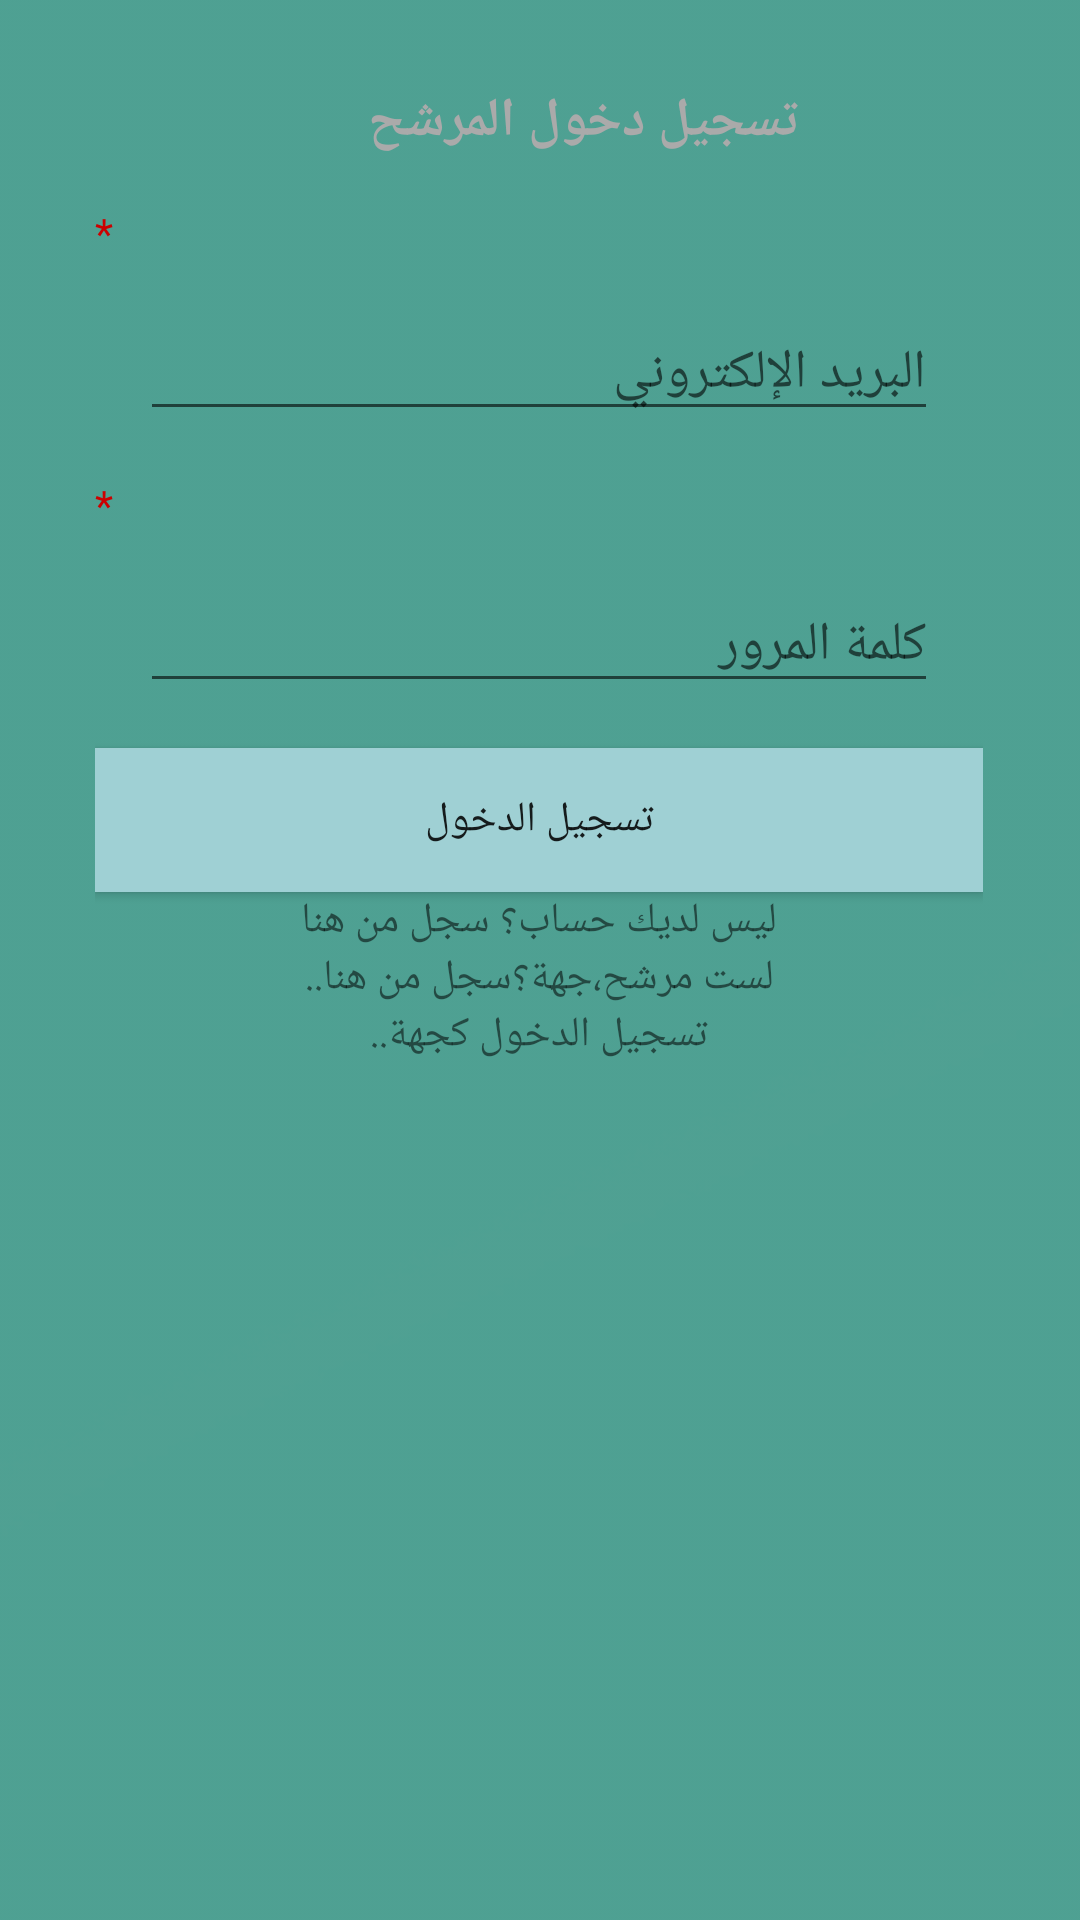

Reconstruct the res/layout file that produces this screen, plus the resources it refers to.
<!-- AndroidManifest.xml: application theme AppTheme -->
<!-- res/layout/activity_login.xml -->
<?xml version="1.0" encoding="utf-8"?>
<android.support.constraint.ConstraintLayout xmlns:android="http://schemas.android.com/apk/res/android"
    xmlns:tools="http://schemas.android.com/tools"
    xmlns:app="http://schemas.android.com/apk/res-auto"
    android:layout_width="match_parent"
    android:layout_height="match_parent"
    tools:context="com.example.hp.hireme.HIREME"
    tools:layout_editor_absoluteY="89dp"
    tools:layout_editor_absoluteX="0dp"
    android:background="@drawable/qq"
    >

    <LinearLayout
        android:layout_width="296dp"

        android:layout_height="581dp"
        android:layout_centerVertical="true"
        android:layout_marginBottom="8dp"
        android:layout_marginLeft="8dp"
        android:layout_marginRight="8dp"
        android:layout_marginTop="8dp"
        android:orientation="vertical"
        android:paddingTop="10dp"
        android:textAlignment="gravity"
        app:layout_constraintBottom_toBottomOf="parent"
        app:layout_constraintHorizontal_bias="0.494"
        app:layout_constraintLeft_toLeftOf="parent"
        app:layout_constraintRight_toRightOf="parent"
        app:layout_constraintTop_toTopOf="parent"
        app:layout_constraintVertical_bias="0.0">

        <TextView
            android:id="@+id/textviewLogIn"
            android:layout_width="match_parent"
            android:layout_height="50dp"
            android:paddingLeft="30dp"
            android:paddingTop="10dp"
            android:text="تسجيل دخول المرشح"
            android:textAlignment="center"
            android:textColor="@android:color/darker_gray"
            android:textSize="18sp"
            android:textStyle="bold"
            tools:layout_editor_absoluteX="16dp"
            tools:layout_editor_absoluteY="16dp" />

        <TextView
            android:id="@+id/textView11"
            android:layout_width="match_parent"
            android:layout_height="wrap_content"
            android:text="*"
            android:textColor="@android:color/holo_red_dark"
            tools:layout_editor_absoluteX="57dp"
            tools:layout_editor_absoluteY="153dp" />

        <EditText
            android:id="@+id/editTextEmail"
            android:layout_width="match_parent"
            android:layout_height="wrap_content"
            android:layout_margin="15dp"
            android:layout_marginBottom="15dp"
            android:layout_marginEnd="15dp"
            android:layout_marginLeft="15dp"
            android:layout_marginRight="15dp"
            android:layout_marginStart="15dp"
            android:layout_marginTop="15dp"
            android:hint="البريد الإلكتروني"
            android:inputType="textEmailAddress"
            android:selectAllOnFocus="false"
            android:singleLine="false"
            android:textAlignment="textStart"
            android:textAllCaps="true"
            />

        <TextView
            android:id="@+id/textView12"
            android:layout_width="match_parent"
            android:layout_height="wrap_content"
            android:text="*"
            android:textColor="@android:color/holo_red_dark"
            tools:layout_editor_absoluteX="59dp"
            tools:layout_editor_absoluteY="72dp" />

        <EditText
            android:inputType="textPassword"
            android:id="@+id/editTextPasword"
            android:layout_width="match_parent"
            android:layout_height="wrap_content"
            android:layout_margin="15dp"
            android:layout_marginBottom="15dp"
            android:layout_marginEnd="15dp"
            android:layout_marginLeft="15dp"
            android:layout_marginRight="15dp"
            android:layout_marginStart="15dp"
            android:layout_marginTop="15dp"
            android:hint="كلمة المرور"
            android:textAlignment="textEnd"
            />

        <Button
            android:id="@+id/buttonLogin"
            android:layout_width="match_parent"
            android:layout_height="wrap_content"
            android:background="#9fd0d4"
            android:text="تسجيل الدخول" />
        <TextView
            android:textAlignment="center"
            android:text="ليس لديك حساب؟ سجل من هنا"
            android:id="@+id/textViewregister"
            android:layout_width="match_parent"
            android:layout_height="wrap_content" />
        <TextView
            android:textAlignment="center"
            android:text="لست مرشح،جهة؟سجل من هنا.."
            android:id="@+id/textViewregisterorg"
            android:layout_width="match_parent"
            android:layout_height="wrap_content" />
        <TextView
            android:textAlignment="center"
            android:text="تسجيل الدخول كجهة.."
            android:id="@+id/textViewloginorg"
            android:layout_width="match_parent"
            android:layout_height="wrap_content" />
    </LinearLayout>

    
</android.support.constraint.ConstraintLayout>
<!-- resources referenced by this layout -->
<resources>
  <!-- drawable qq: png bitmap (drawable, 7163 bytes) -->
  <style name="AppTheme" parent="Theme.AppCompat.Light.DarkActionBar">
          
          <item name="colorPrimary">@color/colorPrimary</item>
          <item name="colorPrimaryDark">@color/colorPrimaryDark</item>
          <item name="colorAccent">@color/colorAccent</item>
  
      </style>
  <color name="colorPrimary">#9fd0d4</color>
  <color name="colorPrimaryDark">#9fd0d4</color>
  <color name="colorAccent">#FF4081</color>
</resources>
